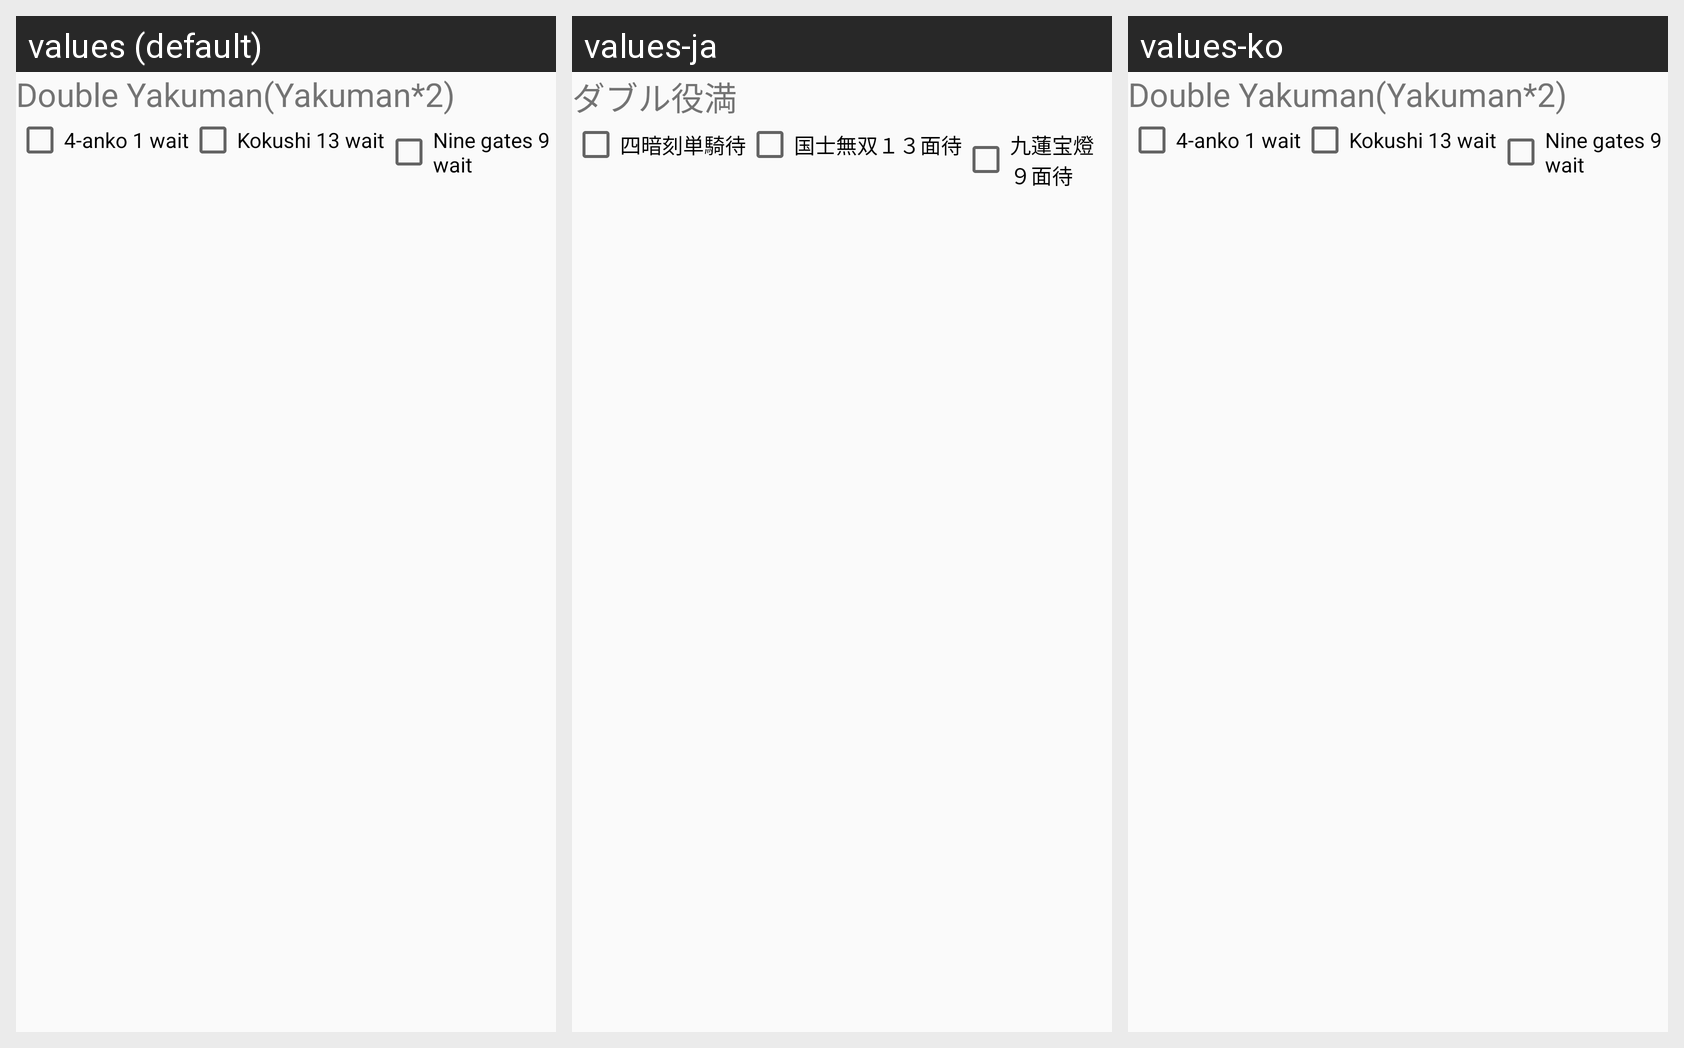

This grid shows one Android layout under several languages. Give, for every string resource on the screen, its name, the default text and each shown locale's text.
Android screen res/layout/setting_rule_yaku_mangan8.xml rendered under 3 locales, left to right: values (default), values-ja, values-ko. Device: Nexus 5 (rendered at 1080×1920; each locale shown at half size, 540×960, under a caption strip naming it); theme AppTheme.NoActionBar.
Strings drawn on this screen, with the default value and each locale's value (text and hints the layout hard-codes, and strings that could not be matched under every locale, appear in the picture but are not listed):

Label_YakuMangan8
  values: Double Yakuman(Yakuman*2)
  values-ja: ダブル役満
  values-ko: Double Yakuman(Yakuman*2)  [not translated; the default value is used]

Label_4AnkoTanki
  values: 4-anko 1 wait
  values-ja: 四暗刻単騎待
  values-ko: 4-anko 1 wait  [not translated; the default value is used]

Label_Kokusi13
  values: Kokushi 13 wait
  values-ja: 国士無双１３面待
  values-ko: Kokushi 13 wait  [not translated; the default value is used]

Label_9Ren9
  values: Nine gates 9 wait
  values-ja: 九蓮宝燈９面待
  values-ko: Nine gates 9 wait  [not translated; the default value is used]
